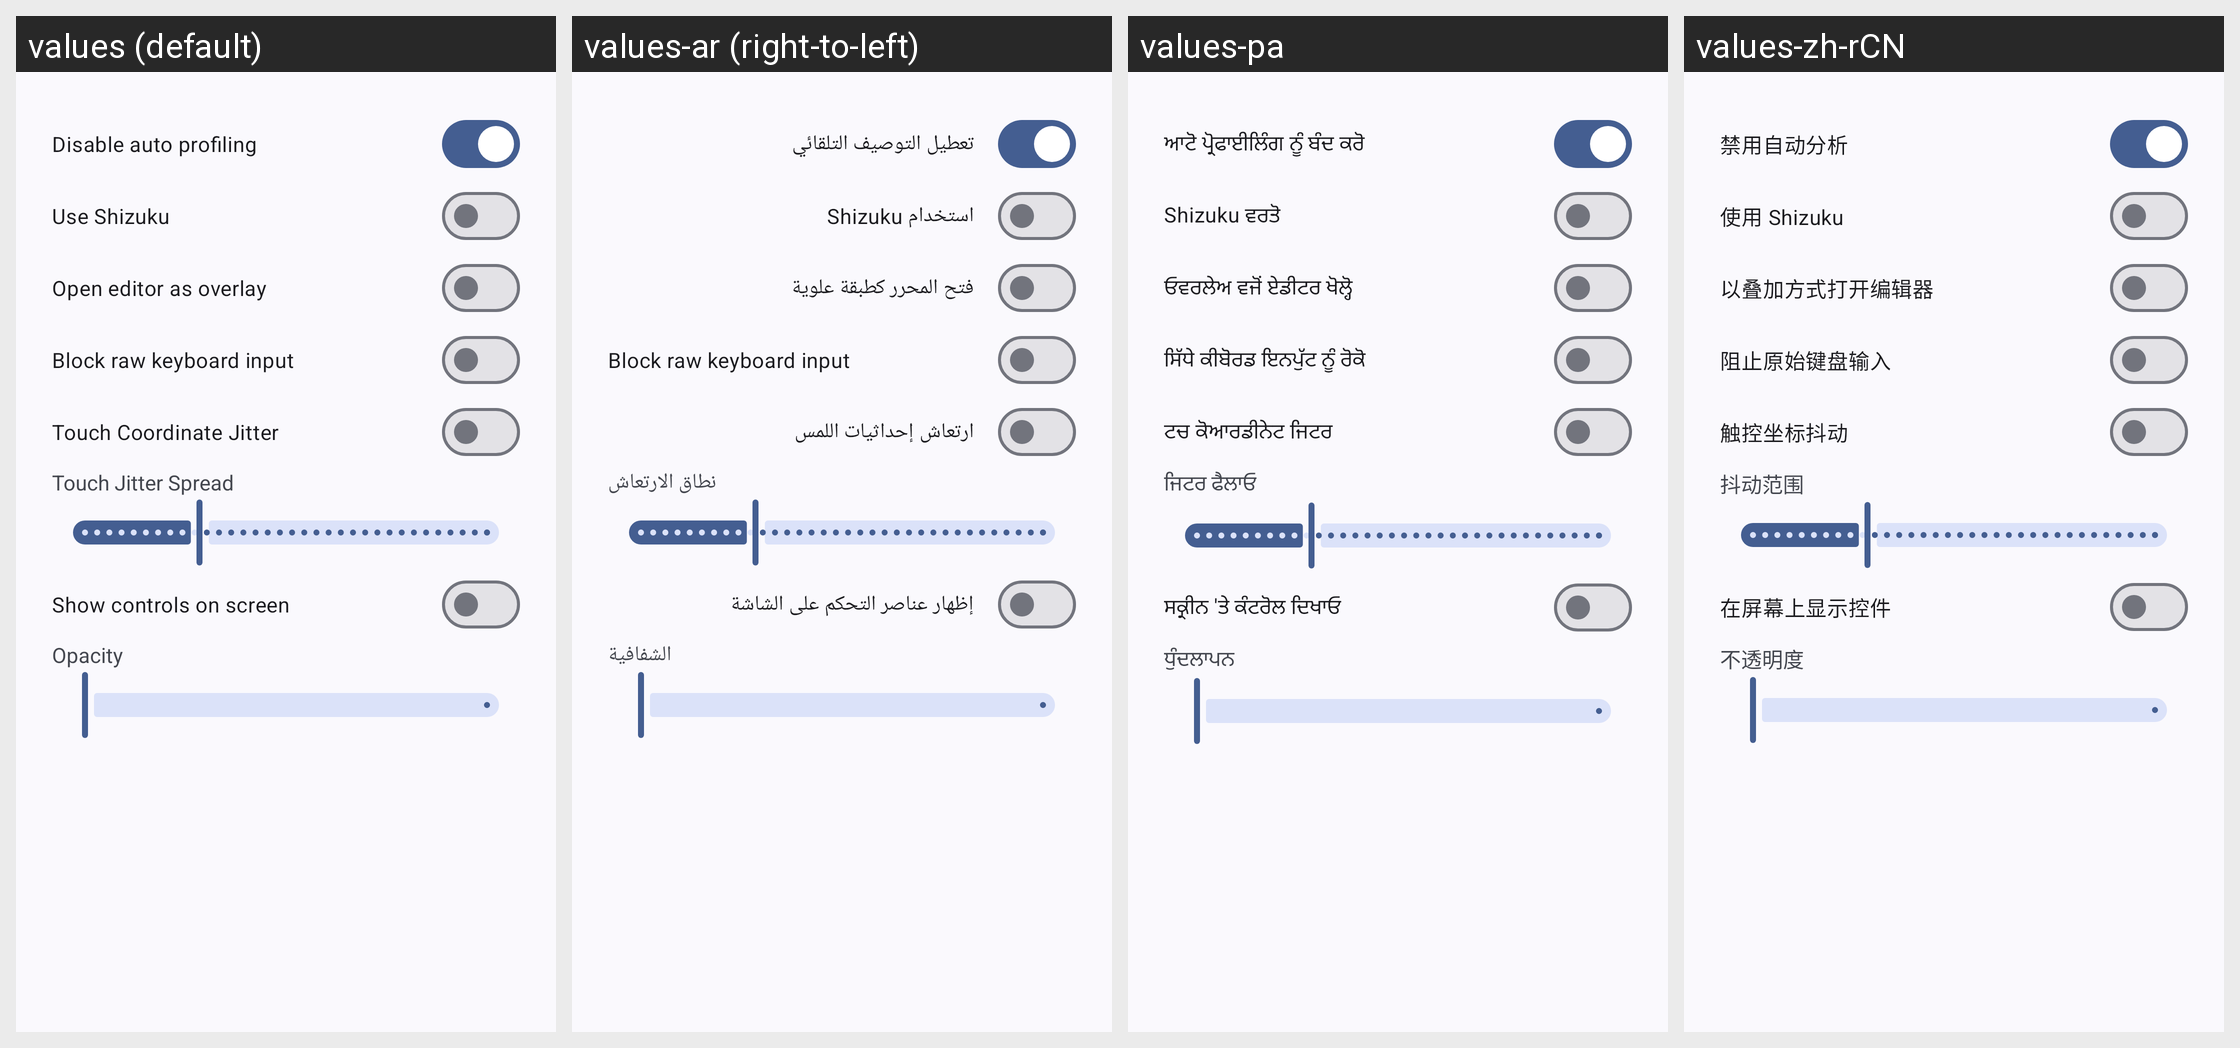

Strings drawn on this Android screen and how each of the app's shown locales translates them:
Android screen res/layout/settings.xml rendered under 4 locales, left to right: values (default), values-ar (right-to-left), values-pa, values-zh-rCN. Device: Nexus 5 (rendered at 1080×1920; each locale shown at half size, 540×960, under a caption strip naming it); theme Theme.XtMapper.
Other locales in the repository, not shown: values-es, values-fr, values-pt, values-ru.
Strings drawn on this screen, with the default value and each locale's value (text and hints the layout hard-codes, and strings that could not be matched under every locale, appear in the picture but are not listed):

disable_auto_profile
  values: Disable auto profiling
  values-ar: تعطيل التوصيف التلقائي
  values-pa: ਆਟੋ ਪ੍ਰੋਫਾਈਲਿੰਗ ਨੂੰ ਬੰਦ ਕਰੋ
  values-zh-rCN: 禁用自动分析

use_shizuku
  values: Use Shizuku
  values-ar: استخدام Shizuku
  values-pa: Shizuku ਵਰਤੋ
  values-zh-rCN: 使用 Shizuku

open_editor_as_overlay
  values: Open editor as overlay
  values-ar: فتح المحرر كطبقة علوية
  values-pa: ਓਵਰਲੇਅ ਵਜੋਂ ਏਡੀਟਰ ਖੋਲ੍ਹੋ
  values-zh-rCN: 以叠加方式打开编辑器

block_keyboard_input
  values: Block raw keyboard input
  values-ar: Block raw keyboard input
  values-pa: ਸਿੱਧੇ ਕੀਬੋਰਡ ਇਨਪੁੱਟ ਨੂੰ ਰੋਕੋ
  values-zh-rCN: 阻止原始键盘输入

touch_jitter
  values: Touch Coordinate Jitter
  values-ar: ارتعاش إحداثيات اللمس
  values-pa: ਟਚ ਕੋਆਰਡੀਨੇਟ ਜਿਟਰ
  values-zh-rCN: 触控坐标抖动

touch_jitter_spread
  values: Touch Jitter Spread
  values-ar: نطاق الارتعاش
  values-pa: ਜਿਟਰ ਫੈਲਾਓ
  values-zh-rCN: 抖动范围

show_controls_on_screen
  values: Show controls on screen
  values-ar: إظهار عناصر التحكم على الشاشة
  values-pa: ਸਕ੍ਰੀਨ 'ਤੇ ਕੰਟਰੋਲ ਦਿਖਾਓ
  values-zh-rCN: 在屏幕上显示控件

opacity
  values: Opacity
  values-ar: الشفافية
  values-pa: ਧੁੰਦਲਾਪਨ
  values-zh-rCN: 不透明度
